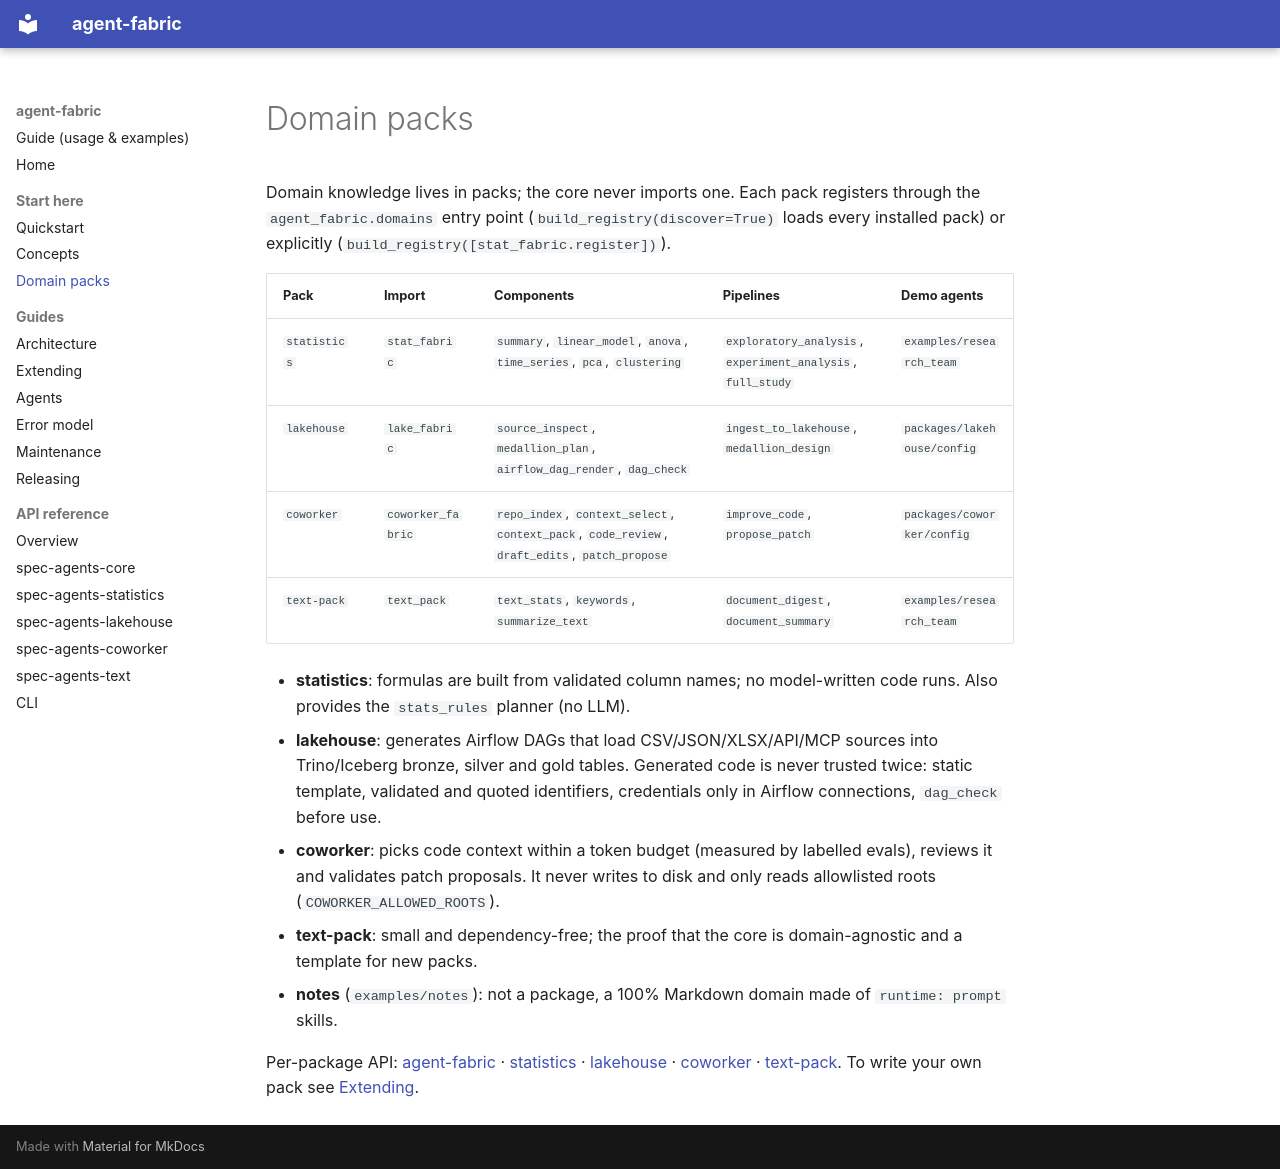

repository: marcionicolau/spec-agents · page: packs/index.html · generator: mkdocs

# Domain packs

Domain knowledge lives in packs; the core never imports one. Each pack registers through the `agent_fabric.domains` entry point
(`build_registry(discover=True)` loads every installed pack) or explicitly (`build_registry([stat_fabric.register])`).

| Pack | Import | Components | Pipelines | Demo agents |
| --- | --- | --- | --- | --- |
| `statistics` | `stat_fabric` | `summary`, `linear_model`, `anova`, `time_series`, `pca`, `clustering` | `exploratory_analysis`, `experiment_analysis`, `full_study` | `examples/research_team` |
| `lakehouse` | `lake_fabric` | `source_inspect`, `medallion_plan`, `airflow_dag_render`, `dag_check` | `ingest_to_lakehouse`, `medallion_design` | `packages/lakehouse/config` |
| `coworker` | `coworker_fabric` | `repo_index`, `context_select`, `context_pack`, `code_review`, `draft_edits`, `patch_propose` | `improve_code`, `propose_patch` | `packages/coworker/config` |
| `text-pack` | `text_pack` | `text_stats`, `keywords`, `summarize_text` | `document_digest`, `document_summary` | `examples/research_team` |

- **statistics**: formulas are built from validated column names; no model-written code runs. Also provides the `stats_rules` planner (no LLM).
- **lakehouse**: generates Airflow DAGs that load CSV/JSON/XLSX/API/MCP sources into Trino/Iceberg bronze, silver and gold tables. Generated code is never
  trusted twice: static template, validated and quoted identifiers, credentials only in Airflow connections, `dag_check` before use.
- **coworker**: picks code context within a token budget (measured by labelled evals), reviews it and validates patch proposals. It never writes to disk and
  only reads allowlisted roots (`COWORKER_ALLOWED_ROOTS`).
- **text-pack**: small and dependency-free; the proof that the core is domain-agnostic and a template for new packs.
- **notes** (`examples/notes`): not a package, a 100% Markdown domain made of `runtime: prompt` skills.

Per-package API: [agent-fabric](reference/agent-fabric.md) · [statistics](reference/statistics.md) · [lakehouse](reference/lakehouse.md) ·
[coworker](reference/coworker.md) · [text-pack](reference/text-pack.md). To write your own pack see [Extending](extending.md).
